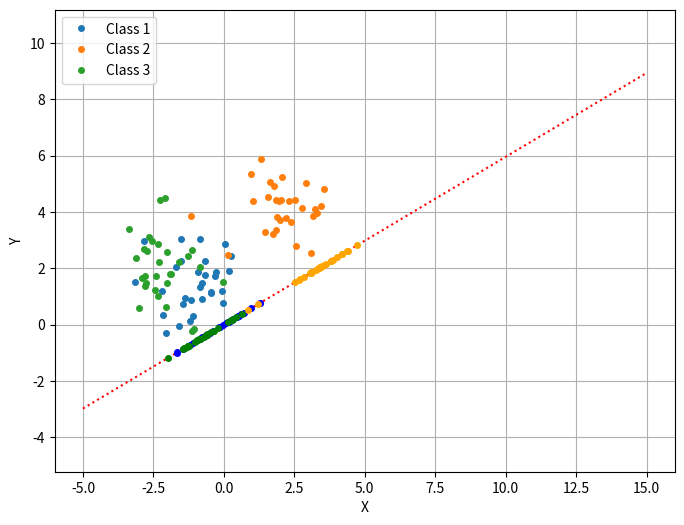

The script that saved this image:
import numpy as np
import matplotlib.pyplot as plt


mu1, S1, n1 = np.array([-1, 1]), np.array([[1, 0], [0, 1]]), 30
mu2, S2, n2 = np.array([2, 4]), np.array([[1, 0], [0, 1]]), 30
mu3, S3, n3 = np.array([-2, 2]), np.array([[1, 0], [0, 1]]), 30

# Set observations for classes
X1 = np.random.multivariate_normal(mu1, S1, n1)
X2 = np.random.multivariate_normal(mu2, S2, n2)
X3 = np.random.multivariate_normal(mu3, S3, n3)

# Mean
m1 = np.mean(X1, axis=0)[np.newaxis]
m2 = np.mean(X2, axis=0)[np.newaxis]
m3 = np.mean(X3, axis=0)[np.newaxis]
m = np.mean([m1, m2, m3], axis=0)
# Covariance matrix
S1 = np.cov(X1.T)
S2 = np.cov(X2.T)
S3 = np.cov(X3.T)

## All observations and number of Classes
n = sum([n1, n2, n3])
g = 3

# Determination of vector a

## Inter-group variation matrix
B = (n1 * np.dot((m1 - m).T, (m1 - m)) + n2 * np.dot((m2 - m).T, (m2 - m)) + n3 * np.dot((m3 - m).T, (m3 - m))) / (
            g - 1)

# Determination of vector a
## Within-group variation matrix
W = ((n1 - 1) * S1 + (n2 - 1) * S2 + (n3 - 1) * S3) / (n - g)

## Auxiliary matrix
U = np.dot(np.linalg.inv(W), B)

## Eigenvalues and eigenvectors
lambda_w, lambda_v = np.linalg.eig(U)
## eigenvector with max eigenvalue
a = lambda_v[np.argmax(lambda_w)]

# Plot for Classes
## Vector components
(x1, y1), (x2, y2), (x3, y3) = zip(*X1), zip(*X2), zip(*X3)
ClassesVec = np.array([[x1, y1], [x2, y2], [x3, y3]])

## Classes
plt.figure(figsize=(8, 6))
for nrClass in range(len(ClassesVec)):
    plt.plot(ClassesVec[nrClass][0], ClassesVec[nrClass][1], 'o', markersize=4, label='Class %d' % (nrClass + 1))
    # for point in range(np.size(ClassesVec[nrClass][0], 0)):
    #     plt.text(ClassesVec[nrClass][0][point] - 0.1, ClassesVec[nrClass][1][point] - 0.1, '%d' % (nrClass + 1))

# Plot for vector a
coef = np.polyfit([0, -a[0]], [0, a[1]], 1)
x_a = np.linspace(-5, 15, 100)
y_a = coef[0] * x_a + coef[1]
plt.plot(x_a, y_a, ':r')


# Projecting points in Classes

def ProjectPoints(_X, _a):
    A = -(_a[1] / _a[0])
    newXx = (_X[1] * A + _X[0]) / (A ** 2 + 1)
    newXy = A * newXx
    return np.array([newXx, newXy])


colors = ['blue', 'orange', 'green', 'red', 'purple']
for nrClass in range(len(ClassesVec)):
    ProjectClass = ProjectPoints(ClassesVec[nrClass], a)
    plt.plot(ProjectClass[0], ProjectClass[1], 'o', markersize=4, color=colors[nrClass])

## Settings
plt.legend(loc="upper left")
plt.xlim(0, 12)
plt.ylim(0, 12)
plt.xlabel("X")
plt.ylabel("Y")
plt.axis('equal')
plt.grid(True)
plt.savefig("task0.png", dpi=150)
plt.show()
